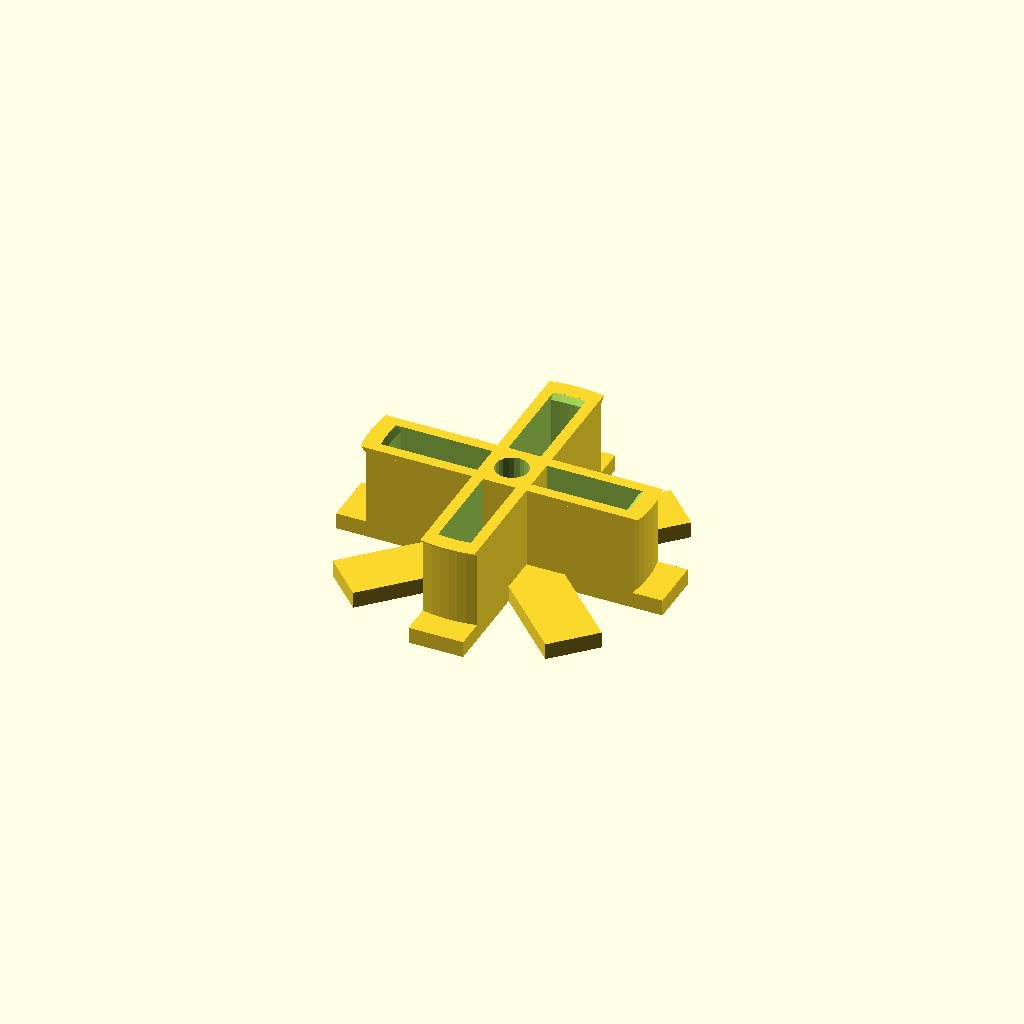
Cell 1: the model at its default parameters.
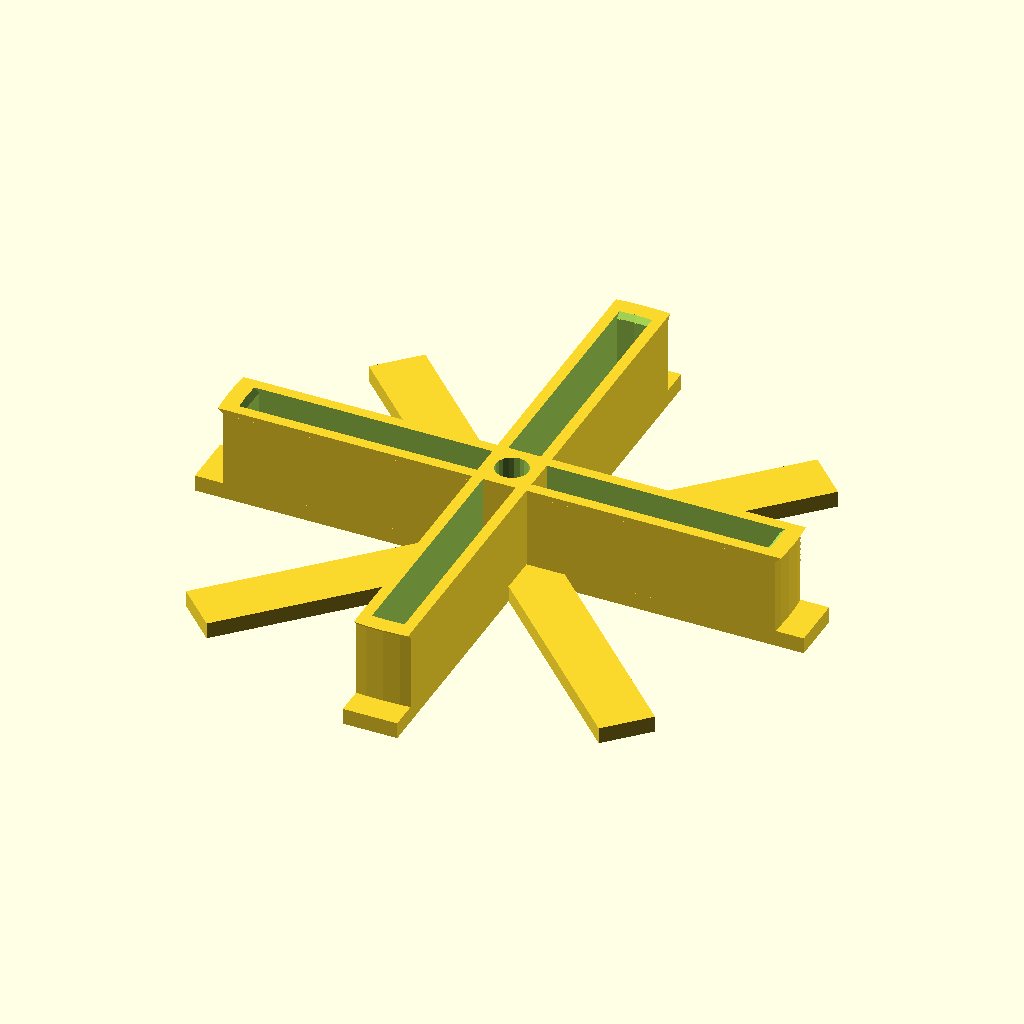
Cell 2: spool = 104 (everything else at default).
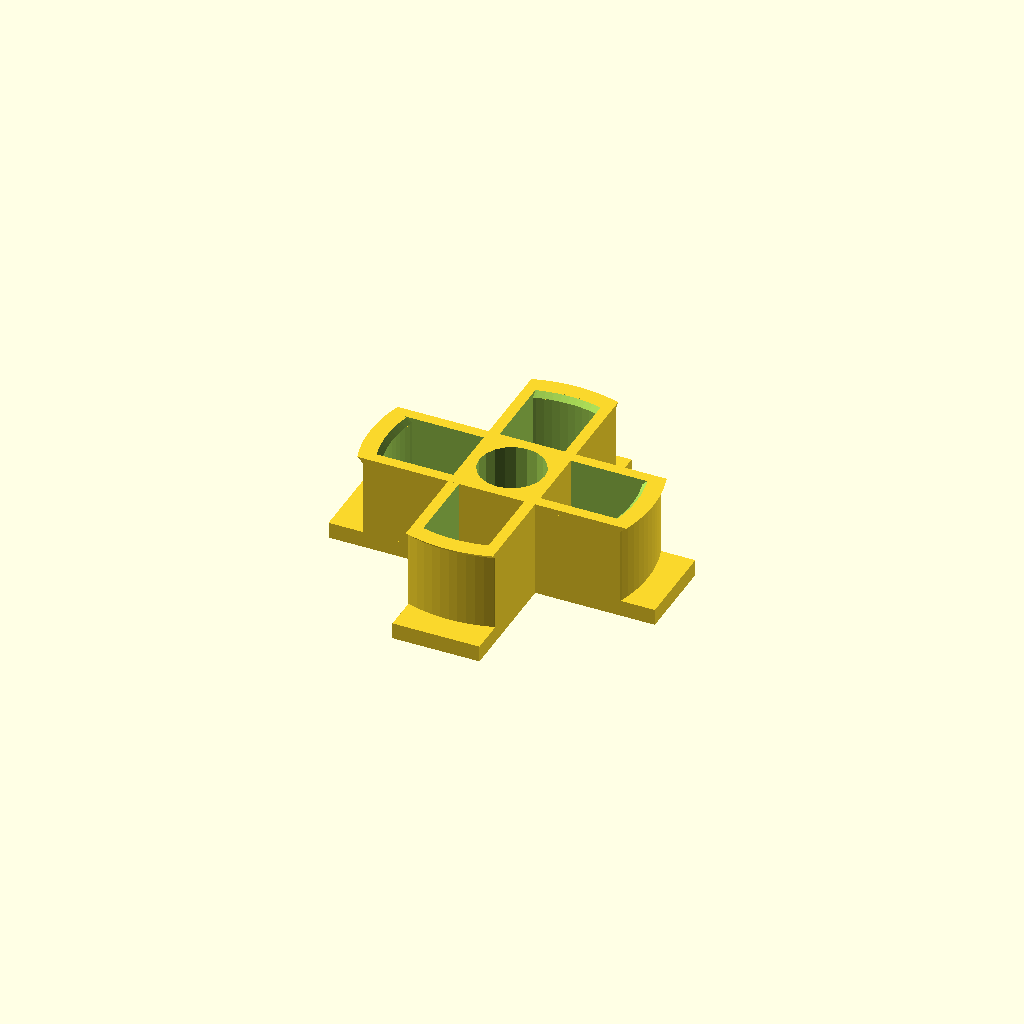
Cell 3: axle_d = 12 (everything else at default).
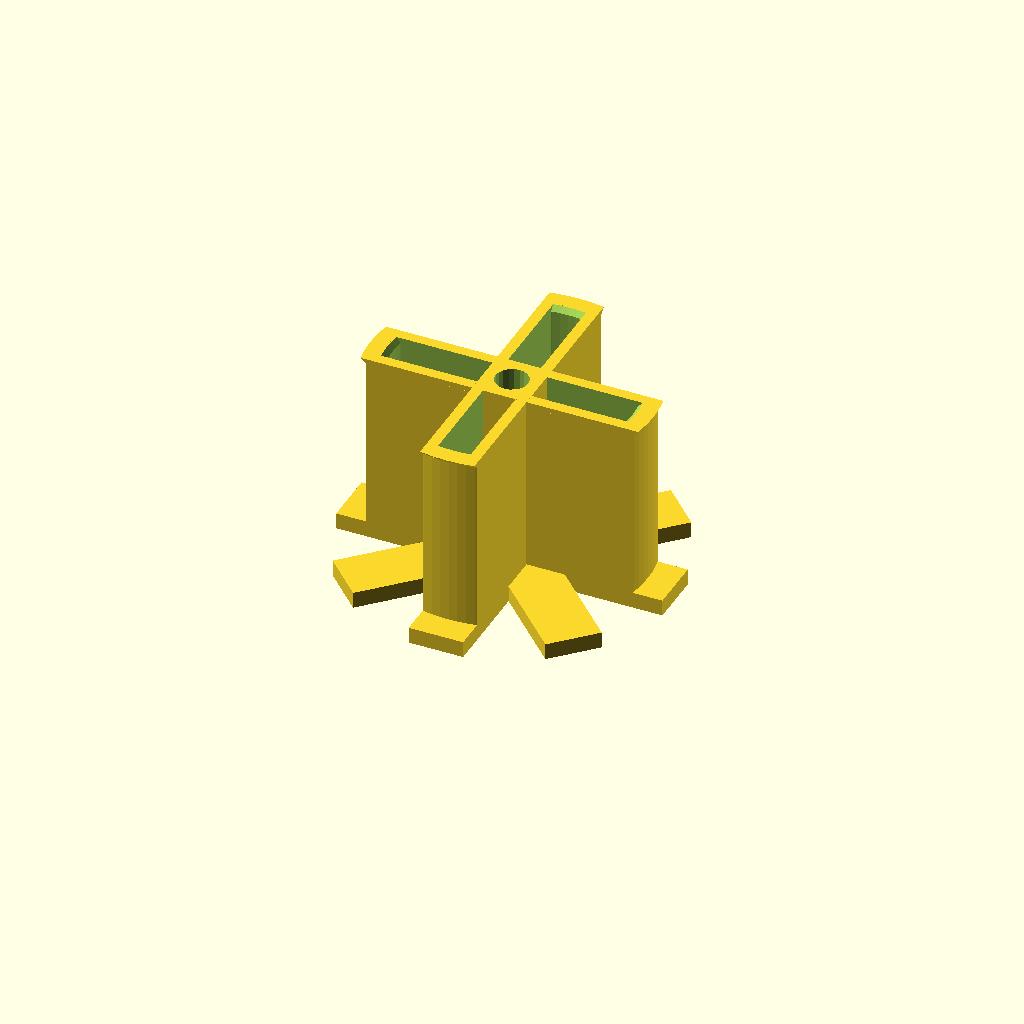
Cell 4: arm_h = 36 (everything else at default).
All cells are drawn from one camera (rotation 55°, 0°, 25°, orthographic, colour scheme Cornfield), so only the parameter changes between them.
OpenSCAD source file scadFiles/527758/1049192.scad:
//

// Parametric spool bracket

//

// by Egil Kvaleberg

//

// Some spool types (measurements are approximate):

//

//   Standard 1kg plastic: 52 mm

//   Medium 1kg plastic: 38 mm

//   Small plastic 19.5 mm

//   Large 1kg paper/metal: 58 mm

//   Small 1kg plstic: 32 mm

//   Paper/plastic 1kg centre: 30.5 inset by 25, outer 72 mm

//

//*****************************************************************************

// Adjustables



// The spool center hole diameter

spool = 52.0;   // in mm



// Axle diameter	

axle_d = 6.0;	   // in mm   



// Arm height

arm_h = 18.0;    // in mm     



wall = 1*2.0;     // wall thickness



flange = 1*4;

flange_h = 1*3;		



ridge = 1*1.0;    // at end of arms



arm_w = axle_d + 2*wall;   // arm_width (can be set to other values)



fudge = 1*0.1; 



//*****************************************************************************

// View and printing



view(); 



module rounded_cube(d, y, z) 

{

	cyl_r = d/2 - ridge;

	intersection ( ){

		union () {

			cylinder(r = cyl_r, h = z, $fn=100);

			translate([0, 0, z-ridge]) cylinder(r1 = cyl_r, r2 = cyl_r+ridge, h=ridge, $fn=100);

		}

		translate([-d/2, -y/2, 0]) cube([d, y, z]);

	}

}



module add_flange(do)

{

	x = (do) ? spool+2*flange : 0;

	translate([-x/2, -arm_w/2, 0]) cube([x, arm_w, flange_h]);	

}



module add_arm()

{

	union () {

		rounded_cube(spool, arm_w, arm_h);	

		add_flange(true);

	}

}



module sub_arm()

{

	translate([0, 0, -fudge]) rounded_cube((spool-2*ridge)-2*wall, arm_w-2*wall, arm_h+2*fudge);	

}



module view()

{

	union () {

		difference () {

			union () {

				add_arm();

				rotate ([0, 0, 90]) add_arm();

				rotate ([0, 0, 45]) add_flange(spool > 6*axle_d); // only add flange if it makes sense

				rotate ([0, 0, 135]) add_flange(spool > 6*axle_d);

			}

			union () {

				sub_arm();

				rotate ([0, 0, 90]) sub_arm();

				translate([0, 0, -fudge])  cylinder(r = axle_d/2, h = arm_h+2*fudge, $fn=20); // centre hole

			}

		}

		difference ( ){

			translate([-arm_w/2, -arm_w/2, 0]) cube([arm_w, arm_w, arm_h]); // centre	piece

			translate([0, 0, -fudge])  cylinder(r = axle_d/2, h = arm_h+2*fudge, $fn=20); // axle hole

		}

	}

}





//*****************************************************************************
Parameter table extracted from the source (name, type, default, range or options):
spool: number, default 52
axle_d: number, default 6
arm_h: number, default 18
